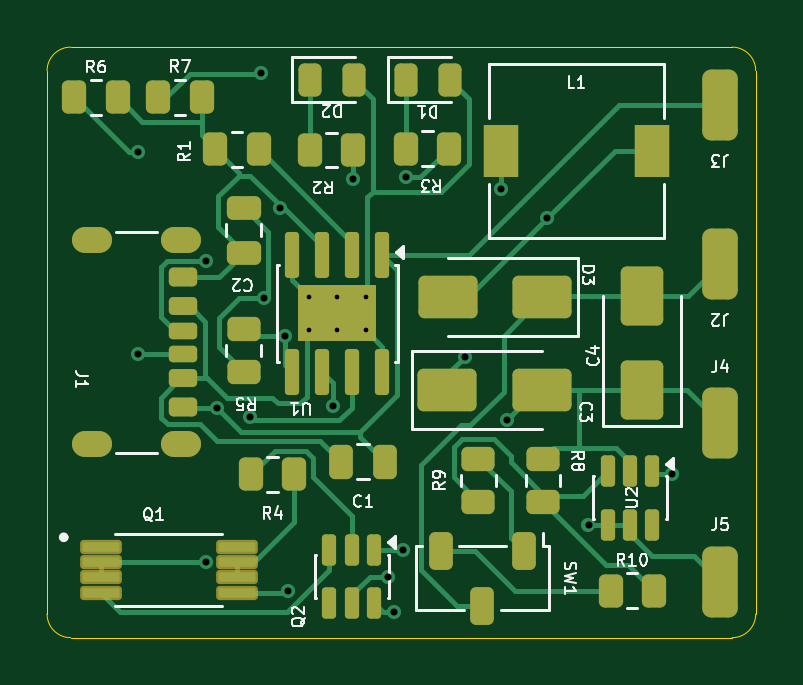
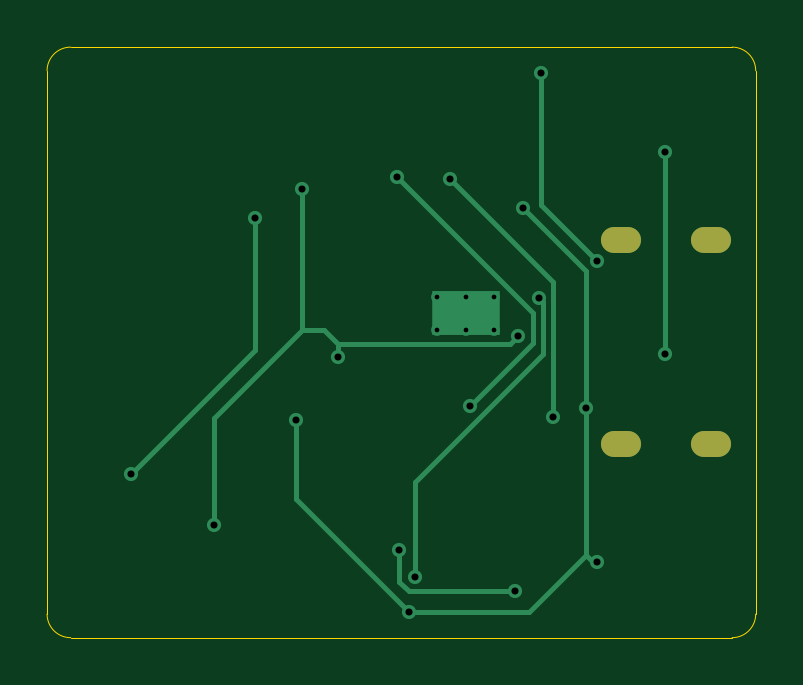
Circuit board: 11 layer files. Board 30.0 x 25.0 mm.
- bottom_copper: project2-B_Cu.gbr (4133 bytes)
- bottom_mask: project2-B_Mask.gbr (610 bytes)
- paste: project2-B_Paste.gbr (453 bytes)
- bottom_silk: project2-B_Silkscreen.gbr (454 bytes)
- outline: project2-Edge_Cuts.gbr (993 bytes)
- top_copper: project2-F_Cu.gbr (20665 bytes)
- top_mask: project2-F_Mask.gbr (5936 bytes)
- paste: project2-F_Paste.gbr (5801 bytes)
- top_silk: project2-F_Silkscreen.gbr (36682 bytes)
- drill: project2-NPTH.drl (264 bytes)
- drill: project2-PTH.drl (1136 bytes)

=== bottom_copper: project2-B_Cu.gbr ===
%TF.GenerationSoftware,KiCad,Pcbnew,10.0.6*%
%TF.CreationDate,2026-09-20T18:46:50+05:30*%
%TF.ProjectId,project2,70726f6a-6563-4743-922e-6b696361645f,rev?*%
%TF.SameCoordinates,Original*%
%TF.FileFunction,Copper,L2,Bot*%
%TF.FilePolarity,Positive*%
%FSLAX46Y46*%
G04 Gerber Fmt 4.6, Leading zero omitted, Abs format (unit mm)*
G04 Created by KiCad (PCBNEW 10.0.6) date 2026-09-20 18:46:50*
%MOMM*%
%LPD*%
G01*
G04 APERTURE LIST*
%TA.AperFunction,HeatsinkPad*%
%ADD10C,0.500000*%
%TD*%
%TA.AperFunction,HeatsinkPad*%
%ADD11R,2.900000X1.900000*%
%TD*%
%TA.AperFunction,ComponentPad*%
%ADD12O,1.700000X1.100000*%
%TD*%
%TA.AperFunction,ViaPad*%
%ADD13C,0.600000*%
%TD*%
%TA.AperFunction,Conductor*%
%ADD14C,0.200000*%
%TD*%
G04 APERTURE END LIST*
D10*
%TO.P,U1,9,EP_9*%
%TO.N,Net-(D1-A)*%
X205771600Y-100939600D03*
X204571600Y-100939600D03*
X203371600Y-100939600D03*
D11*
X204571600Y-101639600D03*
D10*
X205771600Y-102339600D03*
X204571600Y-102339600D03*
X203371600Y-102339600D03*
%TD*%
D12*
%TO.P,J1,SH,SHIELD_SH*%
%TO.N,unconnected-(J1-SHIELD-PadSH)_3*%
X197974000Y-98550000D03*
%TO.N,unconnected-(J1-SHIELD-PadSH)_2*%
X194174000Y-98550000D03*
%TO.N,unconnected-(J1-SHIELD-PadSH)*%
X197974000Y-107190000D03*
%TO.N,unconnected-(J1-SHIELD-PadSH)_1*%
X194174000Y-107190000D03*
%TD*%
D13*
%TO.N,/BAT+*%
X209968100Y-103470200D03*
X215209800Y-110586100D03*
X211489800Y-96371900D03*
X202367100Y-102609900D03*
%TO.N,GND*%
X206955400Y-114279800D03*
X199467000Y-105632100D03*
X211743200Y-106138100D03*
X202131000Y-97187700D03*
X199004600Y-112171600D03*
%TO.N,Net-(J1-CC2)*%
X196144700Y-103370000D03*
X196144700Y-94808000D03*
%TO.N,Net-(Q1-G2)*%
X202476600Y-113400300D03*
X207373500Y-111638500D03*
%TO.N,Net-(U1-~{CHRG})*%
X205235500Y-95937000D03*
X200862500Y-106048700D03*
%TO.N,Net-(Q2-VCC)*%
X201468000Y-100996100D03*
X206714700Y-112785200D03*
%TO.N,Net-(D3-A)*%
X213470300Y-97614600D03*
X218724500Y-108440000D03*
%TO.N,Net-(U1-~{STDBY})*%
X204402200Y-105548000D03*
X207476000Y-95875300D03*
%TO.N,Net-(J1-CC1)*%
X198998900Y-99417300D03*
X201359200Y-91485900D03*
%TD*%
%TO.N,/BAT+*%
D14*
X215209800Y-106086000D02*
X215209800Y-110586100D01*
X211489800Y-96371900D02*
X211489800Y-102366000D01*
X209968100Y-102950100D02*
X209968100Y-103470200D01*
X210552200Y-102366000D02*
X211489800Y-102366000D01*
X211489800Y-102366000D02*
X215209800Y-106086000D01*
X202707300Y-102950100D02*
X209968100Y-102950100D01*
X202367100Y-102609900D02*
X202707300Y-102950100D01*
X209968100Y-102950100D02*
X210552200Y-102366000D01*
%TO.N,GND*%
X199467000Y-99851700D02*
X199467000Y-105632100D01*
X211743200Y-109492000D02*
X211743200Y-106138100D01*
X199467000Y-111864000D02*
X201882800Y-114279800D01*
X201882800Y-114279800D02*
X206955400Y-114279800D01*
X206955400Y-114279800D02*
X211743200Y-109492000D01*
X199467000Y-105632100D02*
X199467000Y-111864000D01*
X202131000Y-97187700D02*
X199467000Y-99851700D01*
X199467000Y-111864000D02*
X199159400Y-112171600D01*
X199159400Y-112171600D02*
X199004600Y-112171600D01*
%TO.N,Net-(D1-A)*%
X204571600Y-100939600D02*
X204571600Y-101639600D01*
X204571600Y-101639600D02*
X204571600Y-102339600D01*
%TO.N,Net-(J1-CC2)*%
X196144700Y-94808000D02*
X196144700Y-103370000D01*
%TO.N,Net-(Q1-G2)*%
X206988200Y-113400300D02*
X207373500Y-113015000D01*
X202476600Y-113400300D02*
X206988200Y-113400300D01*
X207373500Y-113015000D02*
X207373500Y-111638500D01*
%TO.N,Net-(U1-~{CHRG})*%
X200862500Y-100310000D02*
X205235500Y-95937000D01*
X200862500Y-106048700D02*
X200862500Y-100310000D01*
%TO.N,Net-(Q2-VCC)*%
X206714700Y-112785200D02*
X206714700Y-108773900D01*
X201291600Y-101172500D02*
X201468000Y-100996100D01*
X201291600Y-103350800D02*
X201291600Y-101172500D01*
X206714700Y-108773900D02*
X201291600Y-103350800D01*
%TO.N,Net-(D3-A)*%
X213470300Y-103185800D02*
X213470300Y-97614600D01*
X218724500Y-108440000D02*
X213470300Y-103185800D01*
%TO.N,Net-(U1-~{STDBY})*%
X201729300Y-101622000D02*
X201729300Y-102875100D01*
X207476000Y-95875300D02*
X201729300Y-101622000D01*
X201729300Y-102875100D02*
X204402200Y-105548000D01*
%TO.N,Net-(J1-CC1)*%
X201359200Y-91485900D02*
X201359200Y-97057000D01*
X201359200Y-97057000D02*
X198998900Y-99417300D01*
%TD*%
M02*

=== bottom_mask: project2-B_Mask.gbr ===
%TF.GenerationSoftware,KiCad,Pcbnew,10.0.6*%
%TF.CreationDate,2026-09-20T18:46:50+05:30*%
%TF.ProjectId,project2,70726f6a-6563-4743-922e-6b696361645f,rev?*%
%TF.SameCoordinates,Original*%
%TF.FileFunction,Soldermask,Bot*%
%TF.FilePolarity,Negative*%
%FSLAX46Y46*%
G04 Gerber Fmt 4.6, Leading zero omitted, Abs format (unit mm)*
G04 Created by KiCad (PCBNEW 10.0.6) date 2026-09-20 18:46:50*
%MOMM*%
%LPD*%
G01*
G04 APERTURE LIST*
%ADD10O,1.700000X1.100000*%
G04 APERTURE END LIST*
D10*
%TO.C,J1*%
X197974000Y-98550000D03*
X194174000Y-98550000D03*
X197974000Y-107190000D03*
X194174000Y-107190000D03*
%TD*%
M02*

=== paste: project2-B_Paste.gbr ===
%TF.GenerationSoftware,KiCad,Pcbnew,10.0.6*%
%TF.CreationDate,2026-09-20T18:46:50+05:30*%
%TF.ProjectId,project2,70726f6a-6563-4743-922e-6b696361645f,rev?*%
%TF.SameCoordinates,Original*%
%TF.FileFunction,Paste,Bot*%
%TF.FilePolarity,Positive*%
%FSLAX46Y46*%
G04 Gerber Fmt 4.6, Leading zero omitted, Abs format (unit mm)*
G04 Created by KiCad (PCBNEW 10.0.6) date 2026-09-20 18:46:50*
%MOMM*%
%LPD*%
G01*
G04 APERTURE LIST*
G04 APERTURE END LIST*
M02*

=== bottom_silk: project2-B_Silkscreen.gbr ===
%TF.GenerationSoftware,KiCad,Pcbnew,10.0.6*%
%TF.CreationDate,2026-09-20T18:46:50+05:30*%
%TF.ProjectId,project2,70726f6a-6563-4743-922e-6b696361645f,rev?*%
%TF.SameCoordinates,Original*%
%TF.FileFunction,Legend,Bot*%
%TF.FilePolarity,Positive*%
%FSLAX46Y46*%
G04 Gerber Fmt 4.6, Leading zero omitted, Abs format (unit mm)*
G04 Created by KiCad (PCBNEW 10.0.6) date 2026-09-20 18:46:50*
%MOMM*%
%LPD*%
G01*
G04 APERTURE LIST*
G04 APERTURE END LIST*
M02*

=== outline: project2-Edge_Cuts.gbr ===
%TF.GenerationSoftware,KiCad,Pcbnew,10.0.6*%
%TF.CreationDate,2026-09-20T18:46:50+05:30*%
%TF.ProjectId,project2,70726f6a-6563-4743-922e-6b696361645f,rev?*%
%TF.SameCoordinates,Original*%
%TF.FileFunction,Profile,NP*%
%FSLAX46Y46*%
G04 Gerber Fmt 4.6, Leading zero omitted, Abs format (unit mm)*
G04 Created by KiCad (PCBNEW 10.0.6) date 2026-09-20 18:46:50*
%MOMM*%
%LPD*%
G01*
G04 APERTURE LIST*
%TA.AperFunction,Profile*%
%ADD10C,0.050000*%
%TD*%
G04 APERTURE END LIST*
D10*
X192289400Y-91370000D02*
G75*
G02*
X193289400Y-90370000I1000000J0D01*
G01*
X192289400Y-114370000D02*
X192289400Y-91370000D01*
X193289400Y-90370000D02*
X221289400Y-90370000D01*
X193289400Y-115370000D02*
G75*
G02*
X192289400Y-114370000I0J1000000D01*
G01*
X221289400Y-90370000D02*
G75*
G02*
X222289400Y-91370000I0J-1000000D01*
G01*
X221289400Y-115370000D02*
X193289400Y-115370000D01*
X222289400Y-91370000D02*
X222289400Y-114370000D01*
X222289400Y-114370000D02*
G75*
G02*
X221289400Y-115370000I-1000000J0D01*
G01*
M02*

=== top_copper: project2-F_Cu.gbr (20665 bytes, source omitted) ===
=== top_mask: project2-F_Mask.gbr ===
%TF.GenerationSoftware,KiCad,Pcbnew,10.0.6*%
%TF.CreationDate,2026-09-20T18:46:50+05:30*%
%TF.ProjectId,project2,70726f6a-6563-4743-922e-6b696361645f,rev?*%
%TF.SameCoordinates,Original*%
%TF.FileFunction,Soldermask,Top*%
%TF.FilePolarity,Negative*%
%FSLAX46Y46*%
G04 Gerber Fmt 4.6, Leading zero omitted, Abs format (unit mm)*
G04 Created by KiCad (PCBNEW 10.0.6) date 2026-09-20 18:46:50*
%MOMM*%
%LPD*%
G01*
G04 APERTURE LIST*
G04 Aperture macros list*
%AMRoundRect*
0 Rectangle with rounded corners*
0 $1 Rounding radius*
0 $2 $3 $4 $5 $6 $7 $8 $9 X,Y pos of 4 corners*
0 Add a 4 corners polygon primitive as box body*
4,1,4,$2,$3,$4,$5,$6,$7,$8,$9,$2,$3,0*
0 Add four circle primitives for the rounded corners*
1,1,$1+$1,$2,$3*
1,1,$1+$1,$4,$5*
1,1,$1+$1,$6,$7*
1,1,$1+$1,$8,$9*
0 Add four rect primitives between the rounded corners*
20,1,$1+$1,$2,$3,$4,$5,0*
20,1,$1+$1,$4,$5,$6,$7,0*
20,1,$1+$1,$6,$7,$8,$9,0*
20,1,$1+$1,$8,$9,$2,$3,0*%
G04 Aperture macros list end*
%ADD10RoundRect,0.250000X0.262500X0.450000X-0.262500X0.450000X-0.262500X-0.450000X0.262500X-0.450000X0*%
%ADD11RoundRect,0.250000X-1.000000X-0.650000X1.000000X-0.650000X1.000000X0.650000X-1.000000X0.650000X0*%
%ADD12RoundRect,0.250000X0.250000X0.475000X-0.250000X0.475000X-0.250000X-0.475000X0.250000X-0.475000X0*%
%ADD13RoundRect,0.250000X-0.262500X-0.450000X0.262500X-0.450000X0.262500X0.450000X-0.262500X0.450000X0*%
%ADD14RoundRect,0.152000X-0.730000X-0.150000X0.730000X-0.150000X0.730000X0.150000X-0.730000X0.150000X0*%
%ADD15RoundRect,0.375000X-0.375000X-1.125000X0.375000X-1.125000X0.375000X1.125000X-0.375000X1.125000X0*%
%ADD16RoundRect,0.250000X0.475000X-0.250000X0.475000X0.250000X-0.475000X0.250000X-0.475000X-0.250000X0*%
%ADD17RoundRect,0.250000X0.450000X-0.262500X0.450000X0.262500X-0.450000X0.262500X-0.450000X-0.262500X0*%
%ADD18RoundRect,0.150000X-0.150000X0.512500X-0.150000X-0.512500X0.150000X-0.512500X0.150000X0.512500X0*%
%ADD19RoundRect,0.250000X1.000000X0.650000X-1.000000X0.650000X-1.000000X-0.650000X1.000000X-0.650000X0*%
%ADD20R,1.500000X2.200000*%
%ADD21RoundRect,0.250000X0.250000X0.550000X-0.250000X0.550000X-0.250000X-0.550000X0.250000X-0.550000X0*%
%ADD22RoundRect,0.243750X-0.243750X-0.456250X0.243750X-0.456250X0.243750X0.456250X-0.243750X0.456250X0*%
%ADD23RoundRect,0.150000X-0.150000X0.825000X-0.150000X-0.825000X0.150000X-0.825000X0.150000X0.825000X0*%
%ADD24R,3.300000X2.410000*%
%ADD25RoundRect,0.250000X0.650000X-1.000000X0.650000X1.000000X-0.650000X1.000000X-0.650000X-1.000000X0*%
%ADD26RoundRect,0.175000X-0.425000X0.175000X-0.425000X-0.175000X0.425000X-0.175000X0.425000X0.175000X0*%
%ADD27RoundRect,0.190000X0.410000X-0.190000X0.410000X0.190000X-0.410000X0.190000X-0.410000X-0.190000X0*%
%ADD28RoundRect,0.200000X0.400000X-0.200000X0.400000X0.200000X-0.400000X0.200000X-0.400000X-0.200000X0*%
%ADD29RoundRect,0.175000X0.425000X-0.175000X0.425000X0.175000X-0.425000X0.175000X-0.425000X-0.175000X0*%
%ADD30RoundRect,0.190000X-0.410000X0.190000X-0.410000X-0.190000X0.410000X-0.190000X0.410000X0.190000X0*%
%ADD31RoundRect,0.200000X-0.400000X0.200000X-0.400000X-0.200000X0.400000X-0.200000X0.400000X0.200000X0*%
%ADD32O,1.700000X1.100000*%
G04 APERTURE END LIST*
D10*
%TO.C,R4*%
X202742800Y-108458000D03*
X200917800Y-108458000D03*
%TD*%
D11*
%TO.C,C3*%
X209233000Y-104876600D03*
X213233000Y-104876600D03*
%TD*%
D12*
%TO.C,C1*%
X206613800Y-107924600D03*
X204713800Y-107924600D03*
%TD*%
D13*
%TO.C,R6*%
X193446400Y-92500000D03*
X195271400Y-92500000D03*
%TD*%
D14*
%TO.C,Q1*%
X194554200Y-111521600D03*
X194554200Y-112171600D03*
X194554200Y-112821600D03*
X194554200Y-113471600D03*
X200314200Y-113471600D03*
X200314200Y-112821600D03*
X200314200Y-112171600D03*
X200314200Y-111521600D03*
%TD*%
D10*
%TO.C,R2*%
X205235500Y-94721800D03*
X203410500Y-94721800D03*
%TD*%
D15*
%TO.C,J5*%
X220776800Y-113004600D03*
%TD*%
D16*
%TO.C,C2*%
X200609200Y-99070200D03*
X200609200Y-97170200D03*
%TD*%
D17*
%TO.C,R5*%
X200609200Y-104110800D03*
X200609200Y-102285800D03*
%TD*%
D18*
%TO.C,U2*%
X217916800Y-108311100D03*
X216966800Y-108311100D03*
X216016800Y-108311100D03*
X216016800Y-110586100D03*
X216966800Y-110586100D03*
X217916800Y-110586100D03*
%TD*%
D19*
%TO.C,D3*%
X213251800Y-100965000D03*
X209251800Y-100965000D03*
%TD*%
D10*
%TO.C,R10*%
X217966800Y-113385600D03*
X216141800Y-113385600D03*
%TD*%
D20*
%TO.C,L1*%
X211489800Y-94767400D03*
X217889800Y-94767400D03*
%TD*%
D10*
%TO.C,R1*%
X201242300Y-94693800D03*
X199417300Y-94693800D03*
%TD*%
D15*
%TO.C,J4*%
X220776800Y-106282100D03*
%TD*%
%TO.C,J2*%
X220776800Y-99559500D03*
%TD*%
%TO.C,J3*%
X220776800Y-92837000D03*
%TD*%
D21*
%TO.C,SW1*%
X212471000Y-111709200D03*
X210721000Y-114009200D03*
X208971000Y-111709200D03*
%TD*%
D10*
%TO.C,R3*%
X209294100Y-94665800D03*
X207469100Y-94665800D03*
%TD*%
D13*
%TO.C,R7*%
X197002400Y-92500000D03*
X198827400Y-92500000D03*
%TD*%
D18*
%TO.C,Q2*%
X206145300Y-111638500D03*
X205195300Y-111638500D03*
X204245300Y-111638500D03*
X204245300Y-113913500D03*
X205195300Y-113913500D03*
X206145300Y-113913500D03*
%TD*%
D17*
%TO.C,R8*%
X213283800Y-109624500D03*
X213283800Y-107799500D03*
%TD*%
D22*
%TO.C,D2*%
X203405500Y-91744800D03*
X205280500Y-91744800D03*
%TD*%
D17*
%TO.C,R9*%
X210540600Y-109624500D03*
X210540600Y-107799500D03*
%TD*%
D23*
%TO.C,U1*%
X206476600Y-99164600D03*
X205206600Y-99164600D03*
X203936600Y-99164600D03*
X202666600Y-99164600D03*
X202666600Y-104114600D03*
X203936600Y-104114600D03*
X205206600Y-104114600D03*
X206476600Y-104114600D03*
D24*
X204571600Y-101639600D03*
%TD*%
D22*
%TO.C,D1*%
X207464100Y-91744800D03*
X209339100Y-91744800D03*
%TD*%
D25*
%TO.C,C4*%
X217474800Y-104895400D03*
X217474800Y-100895400D03*
%TD*%
D26*
%TO.C,J1*%
X198054000Y-102370000D03*
D27*
X198054000Y-104390000D03*
D28*
X198054000Y-105620000D03*
D29*
X198054000Y-103370000D03*
D30*
X198054000Y-101350000D03*
D31*
X198054000Y-100120000D03*
D32*
X197974000Y-98550000D03*
X194174000Y-98550000D03*
X197974000Y-107190000D03*
X194174000Y-107190000D03*
%TD*%
M02*

=== paste: project2-F_Paste.gbr ===
%TF.GenerationSoftware,KiCad,Pcbnew,10.0.6*%
%TF.CreationDate,2026-09-20T18:46:50+05:30*%
%TF.ProjectId,project2,70726f6a-6563-4743-922e-6b696361645f,rev?*%
%TF.SameCoordinates,Original*%
%TF.FileFunction,Paste,Top*%
%TF.FilePolarity,Positive*%
%FSLAX46Y46*%
G04 Gerber Fmt 4.6, Leading zero omitted, Abs format (unit mm)*
G04 Created by KiCad (PCBNEW 10.0.6) date 2026-09-20 18:46:50*
%MOMM*%
%LPD*%
G01*
G04 APERTURE LIST*
G04 Aperture macros list*
%AMRoundRect*
0 Rectangle with rounded corners*
0 $1 Rounding radius*
0 $2 $3 $4 $5 $6 $7 $8 $9 X,Y pos of 4 corners*
0 Add a 4 corners polygon primitive as box body*
4,1,4,$2,$3,$4,$5,$6,$7,$8,$9,$2,$3,0*
0 Add four circle primitives for the rounded corners*
1,1,$1+$1,$2,$3*
1,1,$1+$1,$4,$5*
1,1,$1+$1,$6,$7*
1,1,$1+$1,$8,$9*
0 Add four rect primitives between the rounded corners*
20,1,$1+$1,$2,$3,$4,$5,0*
20,1,$1+$1,$4,$5,$6,$7,0*
20,1,$1+$1,$6,$7,$8,$9,0*
20,1,$1+$1,$8,$9,$2,$3,0*%
G04 Aperture macros list end*
%ADD10RoundRect,0.250000X0.262500X0.450000X-0.262500X0.450000X-0.262500X-0.450000X0.262500X-0.450000X0*%
%ADD11RoundRect,0.250000X-1.000000X-0.650000X1.000000X-0.650000X1.000000X0.650000X-1.000000X0.650000X0*%
%ADD12RoundRect,0.250000X0.250000X0.475000X-0.250000X0.475000X-0.250000X-0.475000X0.250000X-0.475000X0*%
%ADD13RoundRect,0.250000X-0.262500X-0.450000X0.262500X-0.450000X0.262500X0.450000X-0.262500X0.450000X0*%
%ADD14RoundRect,0.050000X-0.730000X-0.150000X0.730000X-0.150000X0.730000X0.150000X-0.730000X0.150000X0*%
%ADD15RoundRect,0.250000X0.475000X-0.250000X0.475000X0.250000X-0.475000X0.250000X-0.475000X-0.250000X0*%
%ADD16RoundRect,0.250000X0.450000X-0.262500X0.450000X0.262500X-0.450000X0.262500X-0.450000X-0.262500X0*%
%ADD17RoundRect,0.150000X-0.150000X0.512500X-0.150000X-0.512500X0.150000X-0.512500X0.150000X0.512500X0*%
%ADD18RoundRect,0.250000X1.000000X0.650000X-1.000000X0.650000X-1.000000X-0.650000X1.000000X-0.650000X0*%
%ADD19R,1.500000X2.200000*%
%ADD20RoundRect,0.250000X0.250000X0.550000X-0.250000X0.550000X-0.250000X-0.550000X0.250000X-0.550000X0*%
%ADD21RoundRect,0.243750X-0.243750X-0.456250X0.243750X-0.456250X0.243750X0.456250X-0.243750X0.456250X0*%
%ADD22RoundRect,0.250000X-0.440000X0.255000X-0.440000X-0.255000X0.440000X-0.255000X0.440000X0.255000X0*%
%ADD23RoundRect,0.150000X-0.150000X0.825000X-0.150000X-0.825000X0.150000X-0.825000X0.150000X0.825000X0*%
%ADD24RoundRect,0.250000X0.650000X-1.000000X0.650000X1.000000X-0.650000X1.000000X-0.650000X-1.000000X0*%
%ADD25RoundRect,0.175000X-0.425000X0.175000X-0.425000X-0.175000X0.425000X-0.175000X0.425000X0.175000X0*%
%ADD26RoundRect,0.190000X0.410000X-0.190000X0.410000X0.190000X-0.410000X0.190000X-0.410000X-0.190000X0*%
%ADD27RoundRect,0.200000X0.400000X-0.200000X0.400000X0.200000X-0.400000X0.200000X-0.400000X-0.200000X0*%
%ADD28RoundRect,0.175000X0.425000X-0.175000X0.425000X0.175000X-0.425000X0.175000X-0.425000X-0.175000X0*%
%ADD29RoundRect,0.190000X-0.410000X0.190000X-0.410000X-0.190000X0.410000X-0.190000X0.410000X0.190000X0*%
%ADD30RoundRect,0.200000X-0.400000X0.200000X-0.400000X-0.200000X0.400000X-0.200000X0.400000X0.200000X0*%
%ADD31O,1.700000X1.100000*%
G04 APERTURE END LIST*
D10*
%TO.C,R4*%
X202742800Y-108458000D03*
X200917800Y-108458000D03*
%TD*%
D11*
%TO.C,C3*%
X209233000Y-104876600D03*
X213233000Y-104876600D03*
%TD*%
D12*
%TO.C,C1*%
X206613800Y-107924600D03*
X204713800Y-107924600D03*
%TD*%
D13*
%TO.C,R6*%
X193446400Y-92500000D03*
X195271400Y-92500000D03*
%TD*%
D14*
%TO.C,Q1*%
X194554200Y-111521600D03*
X194554200Y-112171600D03*
X194554200Y-112821600D03*
X194554200Y-113471600D03*
X200314200Y-113471600D03*
X200314200Y-112821600D03*
X200314200Y-112171600D03*
X200314200Y-111521600D03*
%TD*%
D10*
%TO.C,R2*%
X205235500Y-94721800D03*
X203410500Y-94721800D03*
%TD*%
D15*
%TO.C,C2*%
X200609200Y-99070200D03*
X200609200Y-97170200D03*
%TD*%
D16*
%TO.C,R5*%
X200609200Y-104110800D03*
X200609200Y-102285800D03*
%TD*%
D17*
%TO.C,U2*%
X217916800Y-108311100D03*
X216966800Y-108311100D03*
X216016800Y-108311100D03*
X216016800Y-110586100D03*
X216966800Y-110586100D03*
X217916800Y-110586100D03*
%TD*%
D18*
%TO.C,D3*%
X213251800Y-100965000D03*
X209251800Y-100965000D03*
%TD*%
D10*
%TO.C,R10*%
X217966800Y-113385600D03*
X216141800Y-113385600D03*
%TD*%
D19*
%TO.C,L1*%
X211489800Y-94767400D03*
X217889800Y-94767400D03*
%TD*%
D10*
%TO.C,R1*%
X201242300Y-94693800D03*
X199417300Y-94693800D03*
%TD*%
D20*
%TO.C,SW1*%
X212471000Y-111709200D03*
X210721000Y-114009200D03*
X208971000Y-111709200D03*
%TD*%
D10*
%TO.C,R3*%
X209294100Y-94665800D03*
X207469100Y-94665800D03*
%TD*%
D13*
%TO.C,R7*%
X197002400Y-92500000D03*
X198827400Y-92500000D03*
%TD*%
D17*
%TO.C,Q2*%
X206145300Y-111638500D03*
X205195300Y-111638500D03*
X204245300Y-111638500D03*
X204245300Y-113913500D03*
X205195300Y-113913500D03*
X206145300Y-113913500D03*
%TD*%
D16*
%TO.C,R8*%
X213283800Y-109624500D03*
X213283800Y-107799500D03*
%TD*%
D21*
%TO.C,D2*%
X203405500Y-91744800D03*
X205280500Y-91744800D03*
%TD*%
D16*
%TO.C,R9*%
X210540600Y-109624500D03*
X210540600Y-107799500D03*
%TD*%
D22*
%TO.C,U1*%
X205396600Y-101039600D03*
X203746600Y-101039600D03*
X205396600Y-102239600D03*
X203746600Y-102239600D03*
D23*
X206476600Y-99164600D03*
X205206600Y-99164600D03*
X203936600Y-99164600D03*
X202666600Y-99164600D03*
X202666600Y-104114600D03*
X203936600Y-104114600D03*
X205206600Y-104114600D03*
X206476600Y-104114600D03*
%TD*%
D21*
%TO.C,D1*%
X207464100Y-91744800D03*
X209339100Y-91744800D03*
%TD*%
D24*
%TO.C,C4*%
X217474800Y-104895400D03*
X217474800Y-100895400D03*
%TD*%
D25*
%TO.C,J1*%
X198054000Y-102370000D03*
D26*
X198054000Y-104390000D03*
D27*
X198054000Y-105620000D03*
D28*
X198054000Y-103370000D03*
D29*
X198054000Y-101350000D03*
D30*
X198054000Y-100120000D03*
D31*
X197974000Y-98550000D03*
X194174000Y-98550000D03*
X197974000Y-107190000D03*
X194174000Y-107190000D03*
%TD*%
M02*

=== top_silk: project2-F_Silkscreen.gbr (36682 bytes, source omitted) ===
=== drill: project2-NPTH.drl ===
M48
; DRILL file KiCad 10.0.6 date 2026-09-20T18:48:09
; FORMAT={-:-/ absolute / metric / decimal}
; #@! TF.CreationDate,2026-09-20T18:48:09+05:30
; #@! TF.GenerationSoftware,Kicad,Pcbnew,10.0.6
; #@! TF.FileFunction,NonPlated,1,2,NPTH
FMAT,2
METRIC
%
G90
G05
M30

=== drill: project2-PTH.drl ===
M48
; DRILL file KiCad 10.0.6 date 2026-09-20T18:48:09
; FORMAT={-:-/ absolute / metric / decimal}
; #@! TF.CreationDate,2026-09-20T18:48:09+05:30
; #@! TF.GenerationSoftware,Kicad,Pcbnew,10.0.6
; #@! TF.FileFunction,Plated,1,2,PTH
FMAT,2
METRIC
; #@! TA.AperFunction,Plated,PTH,ComponentDrill
T1C0.200
; #@! TA.AperFunction,Plated,PTH,ViaDrill
T2C0.300
; #@! TA.AperFunction,Plated,PTH,ComponentDrill
T3C0.600
%
G90
G05
T1
X203.372Y-100.94
X203.372Y-102.34
X204.572Y-100.94
X204.572Y-102.34
X205.772Y-100.94
X205.772Y-102.34
T2
X196.145Y-94.808
X196.145Y-103.37
X198.999Y-99.417
X199.005Y-112.172
X199.467Y-105.632
X200.862Y-106.049
X201.359Y-91.486
X201.468Y-100.996
X202.131Y-97.188
X202.367Y-102.61
X202.477Y-113.4
X204.402Y-105.548
X205.236Y-95.937
X206.715Y-112.785
X206.955Y-114.28
X207.373Y-111.638
X207.476Y-95.875
X209.968Y-103.47
X211.49Y-96.372
X211.743Y-106.138
X213.47Y-97.615
X215.21Y-110.586
X218.724Y-108.44
T3
G00X194.474Y-98.55
M15
G01X193.874Y-98.55
M16
G05
G00X194.474Y-107.19
M15
G01X193.874Y-107.19
M16
G05
G00X198.274Y-98.55
M15
G01X197.674Y-98.55
M16
G05
G00X198.274Y-107.19
M15
G01X197.674Y-107.19
M16
G05
M30
